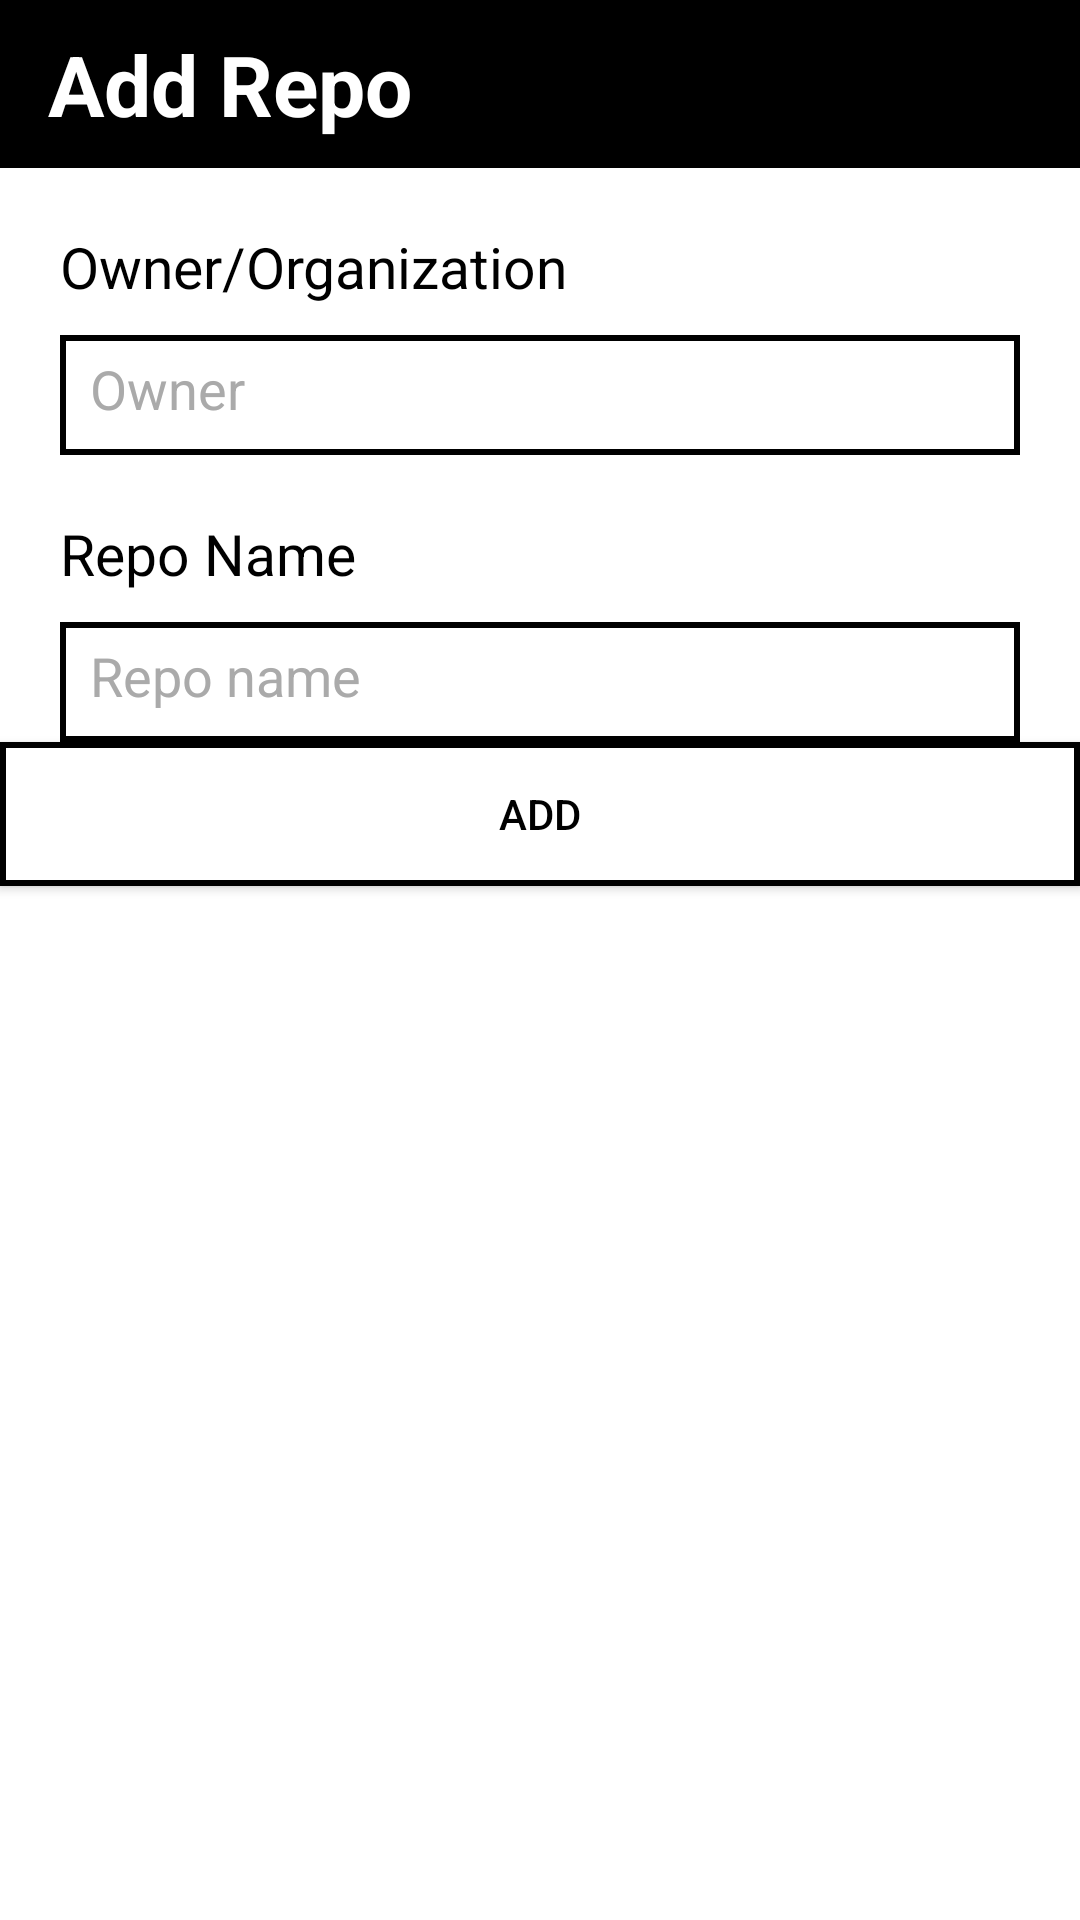

The Android layout XML behind this screen, and the referenced resources:
<!-- AndroidManifest.xml: application theme Theme.HelloGit -->
<!-- res/layout/activity_custom_dialog_fragment.xml -->
<?xml version="1.0" encoding="utf-8"?>
<RelativeLayout xmlns:android="http://schemas.android.com/apk/res/android"
    xmlns:app="http://schemas.android.com/apk/res-auto"
    xmlns:tools="http://schemas.android.com/tools"
    android:layout_width="match_parent"
    android:layout_height="match_parent"
    tools:context=".ui.activity.CustomDialogFragment">
    <com.google.android.material.appbar.AppBarLayout
        android:layout_width="match_parent"
        android:id="@+id/appBarLayout"
        android:layout_height="wrap_content"
        android:background="@color/black"

        >
        <androidx.appcompat.widget.Toolbar
            android:id="@+id/toolBarHome"
            android:layout_width="match_parent"
            android:layout_height="wrap_content"
            android:background="@color/black"
            android:textColorSecondary="@android:color/black">
            <ImageView
                android:id="@+id/backToRepo"
                android:layout_width="wrap_content"
                android:layout_height="match_parent"

                android:src="@drawable/ic_baseline_arrow_back_ios_24"/>

            <androidx.appcompat.widget.AppCompatTextView
                android:id="@+id/tv2"
                android:layout_width="wrap_content"
                android:layout_height="wrap_content"
                android:layout_margin="3dp"
                android:layout_marginTop="20dp"
                android:gravity="center_vertical"
                android:text="Add Repo"
                android:textColor="@android:color/white"
                android:textSize="28sp"
                android:textStyle="bold" />



        </androidx.appcompat.widget.Toolbar>
    </com.google.android.material.appbar.AppBarLayout>


    <TextView
        android:id="@+id/cdf_tv1"

        android:layout_width="match_parent"
        android:layout_marginTop="20dp"
        android:layout_height="wrap_content"
        android:text="Owner/Organization"
        android:textColor="@color/black"
        android:textSize="19sp"
        android:layout_below="@+id/appBarLayout"
        android:layout_marginStart="20dp"/>


    <EditText
        android:id="@+id/owner"

        android:layout_width="match_parent"
        android:layout_height="40dp"
        android:layout_below="@+id/cdf_tv1"
        android:layout_marginStart="20dp"
        android:layout_marginLeft="25dp"
        android:layout_marginTop="10dp"
        android:layout_marginEnd="20dp"
        android:layout_marginRight="25dp"
        android:background="@drawable/owner"
        android:hint="Owner"
        android:padding="10dp"
        android:textColor="@android:color/black"
        android:textColorHint="@android:color/darker_gray" />
    <TextView
        android:id="@+id/cdf_tv2"
        android:layout_width="match_parent"
        android:layout_height="wrap_content"
        android:text="Repo Name"
        android:textColor="@color/black"
        android:layout_marginTop="20dp"
        android:textSize="19sp"
        android:layout_below="@+id/owner"
        android:layout_marginStart="20dp"/>



    <EditText
        android:id="@+id/RepoName"

        android:layout_width="match_parent"
        android:layout_height="40dp"
        android:hint="Repo name"
        android:layout_marginTop="10dp"
        android:layout_below="@+id/cdf_tv2"
        android:textColor="@android:color/black"
        android:layout_marginStart="20dp"
        android:padding="10dp"
        android:layout_marginEnd="20dp"
        android:background="@drawable/owner"
        android:textColorHint="@android:color/darker_gray"
        android:layout_marginLeft="25dp"
        android:layout_marginRight="25dp"
        />

    <Button
        android:id="@+id/Add"
        android:layout_width="match_parent"
        android:layout_height="wrap_content"
        android:layout_below="@+id/RepoName"
        android:background="@drawable/owner"
        android:text="Add"
        android:textColor="@android:color/black" />






</RelativeLayout>
<!-- resources referenced by this layout -->
<resources>
  <!-- drawable owner (drawable-v24) -->
  <?xml version="1.0" encoding="utf-8"?>
  <shape xmlns:android="http://schemas.android.com/apk/res/android"
      android:shape="rectangle">
      <solid
          android:color="@android:color/white"/>
  
      <corners android:radius="0dp"/>
      <stroke android:width="2dp"
          android:color="@color/black"
          />
      <padding
          android:bottom="3dp"
          android:left="3dp"
          android:right="3dp"
          android:top="3dp" />
  
  </shape>
  <style name="Theme.HelloGit" parent="Theme.MaterialComponents.Light.NoActionBar">
          
          <item name="colorPrimary">@color/white</item>
          <item name="colorPrimaryVariant">@color/white</item>
          <item name="colorOnPrimary">@color/black</item>
          
          <item name="colorSecondary">@color/teal_200</item>
          <item name="colorSecondaryVariant">@color/teal_700</item>
          <item name="colorOnSecondary">@color/black</item>
          
          <item name="android:statusBarColor" tools:targetApi="l">?attr/colorPrimaryVariant</item>
          
      </style>
  <!-- not gathered from this repository: default colours our renderer supplied (Android Studio template values) -->
  <color name="teal_200">#FF03DAC5</color>
  <color name="teal_700">#FF018786</color>
  <color name="black">#FF000000</color>
  <color name="white">#FFFFFFFF</color>
</resources>
